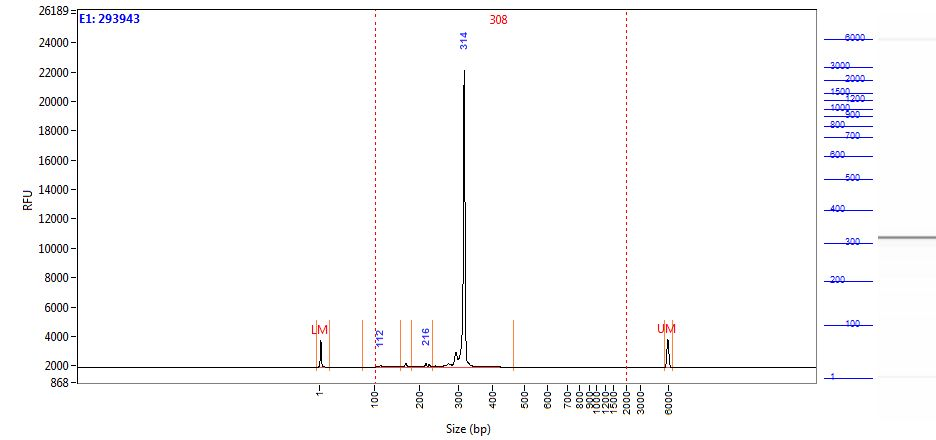

The file beside this chart, header and first rows:
Size (bp), Intensity
0.58, 1859
1.00, 1651
2.00, 1164
2.42, 663.6
2.84, 323.4
3.26, 155
3.68, 90.24
4.10, 69.74
4.52, 64.99
4.94, 65.07
5.36, 65.15
5.79, 65.84
6.21, 65.71
6.63, 64.57
7.05, 61.81
7.47, 56.45
7.89, 48.56
8.31, 39.61
8.73, 31.17
9.15, 24.22
9.57, 19.23
9.99, 16.27
10.41, 15.17
10.83, 15.61
11.25, 16.72
11.67, 17.24
12.09, 16.18
12.52, 13.83
12.94, 12.68
13.36, 11.54
13.78, 10.12
14.20, 9.51
14.62, 9.26
15.04, 8.60
15.46, 7.31
15.88, 6.45
16.30, 6.78
16.72, 7.24
17.14, 6.68
17.56, 5.61
17.98, 5.29
18.40, 6.00
18.82, 6.81
19.24, 6.90
19.67, 6.26
20.09, 5.48
20.51, 5.34
20.93, 5.75
21.35, 6.16
21.77, 7.03
22.19, 6.89
22.61, 6.39
23.03, 6.60
23.45, 6.72
23.87, 5.71
24.29, 3.82
24.71, 1.77
25.13, 0.46
25.55, 0.62
25.97, 1.62
... 1,938 more rows
